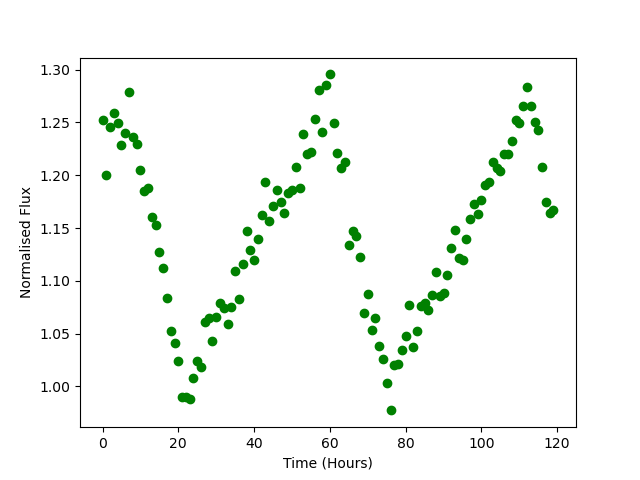

The data file committed next to this chart (first rows):
Time, Flux
0.0, 1.252
1.0, 1.2
2.0, 1.245
3.0, 1.259
4.0, 1.249
5.0, 1.229
6.0, 1.24
7.0, 1.279
8.0, 1.237
9.0, 1.23
10.0, 1.205
11.0, 1.185
12.0, 1.188
13.0, 1.16
14.0, 1.153
15.0, 1.128
16.0, 1.112
17.0, 1.083
18.0, 1.053
19.0, 1.041
20.0, 1.025
21.0, 0.9896
22.0, 0.9897
23.0, 0.9879
24.0, 1.008
25.0, 1.024
26.0, 1.019
27.0, 1.061
28.0, 1.065
29.0, 1.043
30.0, 1.065
31.0, 1.079
32.0, 1.075
33.0, 1.059
34.0, 1.076
35.0, 1.109
36.0, 1.083
37.0, 1.116
38.0, 1.147
39.0, 1.129
40.0, 1.119
41.0, 1.14
42.0, 1.162
43.0, 1.194
44.0, 1.157
45.0, 1.171
46.0, 1.186
47.0, 1.174
48.0, 1.165
49.0, 1.183
50.0, 1.186
51.0, 1.208
52.0, 1.188
53.0, 1.239
54.0, 1.22
55.0, 1.222
56.0, 1.253
57.0, 1.28
58.0, 1.241
59.0, 1.285
... 60 more rows
